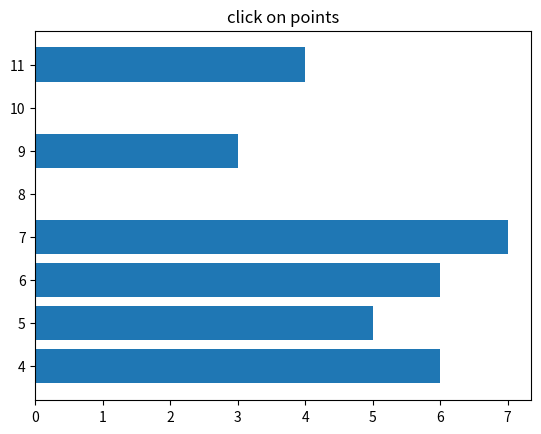

Source code (Python):
import numpy as np
import matplotlib.pyplot as plt

fig = plt.figure()
ax = fig.add_subplot(111)
ax.set_title('click on points')

x = [4,7,9,11,5,6,7,4]
y = [1,2,3,4,5,6,7,6]

# line, = ax.plot(np.random.rand(100), 'o', picker=5)  # 5 points tolerance
line = ax.barh(x,y,picker=5)#, left=None)  # 5 points tolerance

def onpick(event):
    thisline = event.artist
    xdata = thisline.get_xy()
    xdata = thisline.get_bbox()
    xdata = xdata.get_points()
    data = int(xdata[1][0])
    # xdata = thisline.get_xdata()
    # ydata = thisline.get_ydata()
    # ind = event.ind
    # print ('onpick points:', zip(xdata[ind], ydata[ind]))
    print("hello")
    print(xdata)
    print(data)
fig.canvas.mpl_connect('pick_event', onpick)

plt.show()